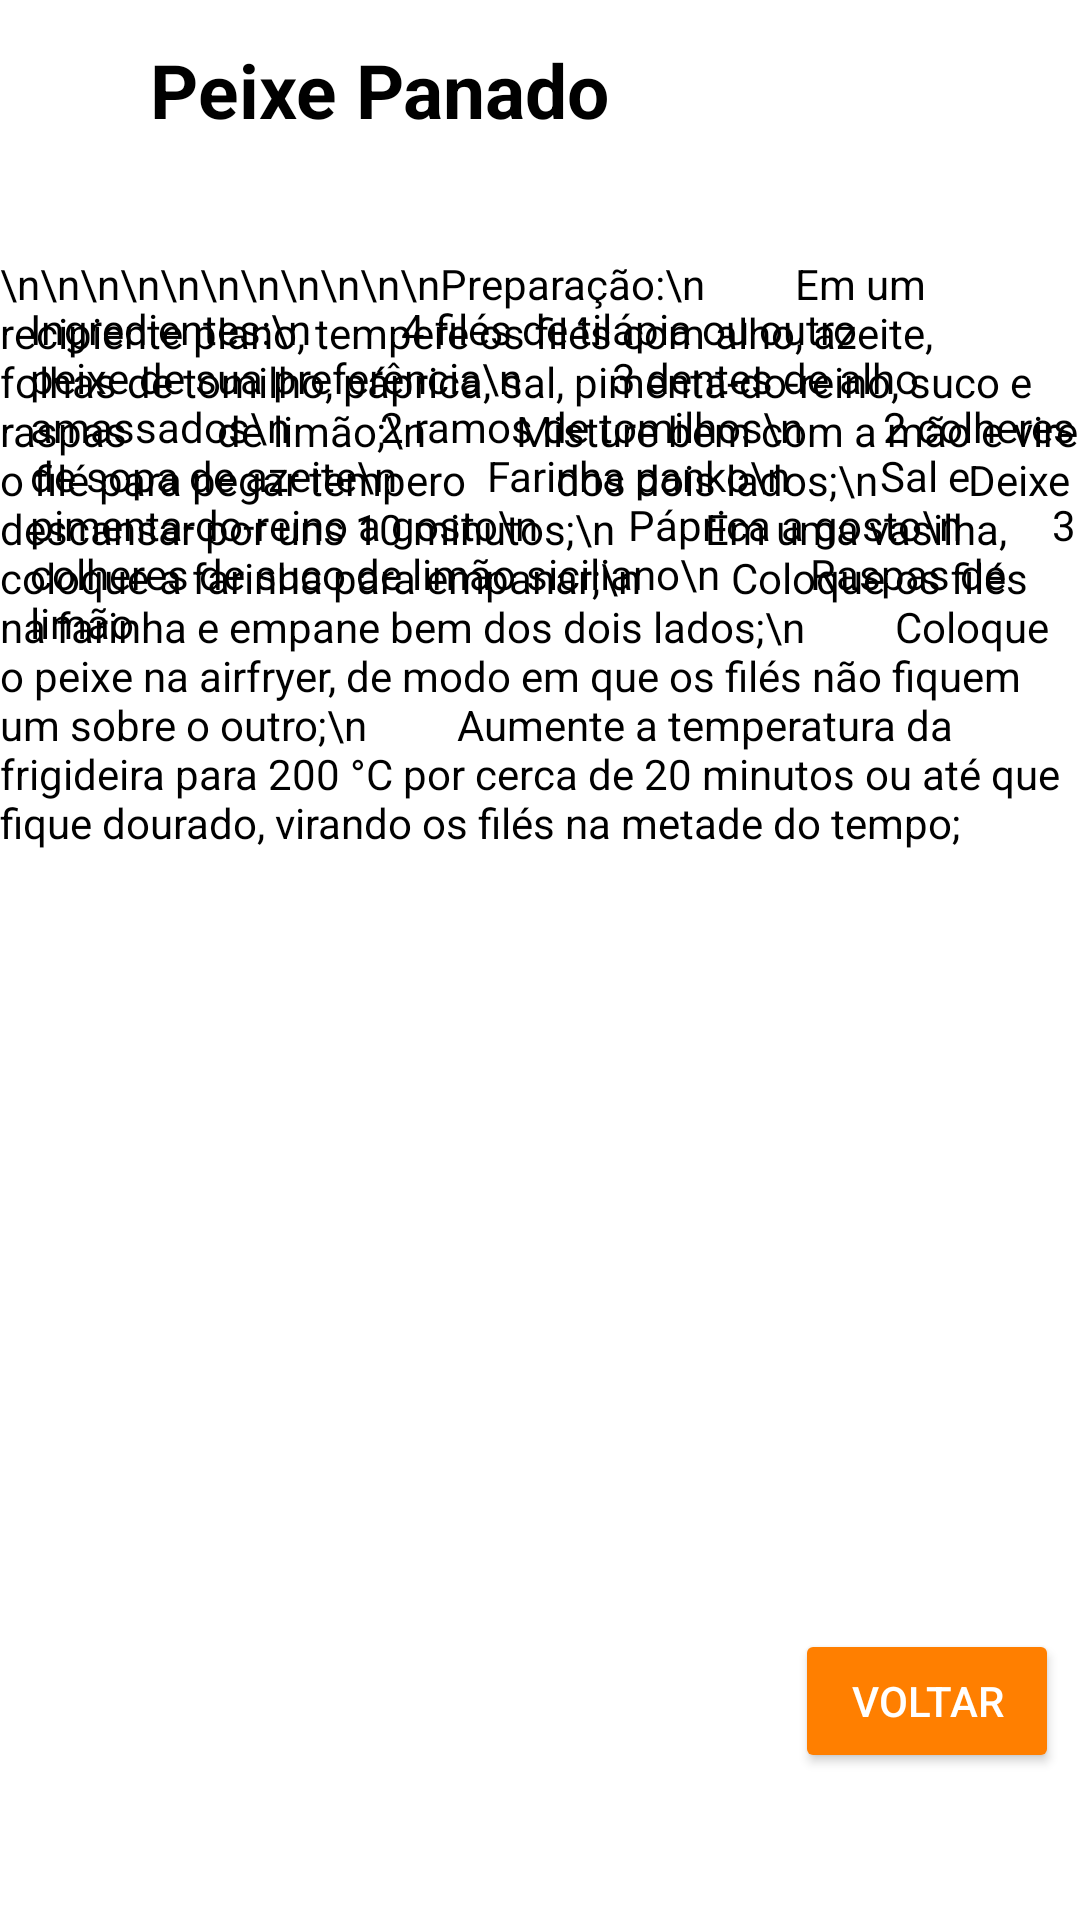

Write the Android layout XML for this screen, with the resource values it uses.
<!-- AndroidManifest.xml: application theme Theme.ProjetoPM -->
<!-- res/layout/activity_peixe_panado.xml -->
<?xml version="1.0" encoding="utf-8"?>
<RelativeLayout xmlns:android="http://schemas.android.com/apk/res/android"
    xmlns:app="http://schemas.android.com/apk/res-auto"
    xmlns:tools="http://schemas.android.com/tools"
    android:layout_width="match_parent"
    android:layout_height="match_parent"
    android:background="@color/white"
    tools:context=".espetada_paris">


    <TextView
        android:id="@+id/titulo"
        android:layout_width="328dp"
        android:layout_height="wrap_content"
        android:layout_alignParentTop="true"
        android:layout_centerInParent="true"
        android:layout_gravity="center_horizontal"
        android:layout_marginStart="50dp"
        android:layout_marginLeft="125dp"
        android:layout_marginTop="13dp"
        android:layout_marginEnd="50dp"
        android:layout_marginBottom="50dp"
        android:text="Peixe Panado"
        android:textColor="@color/black"
        android:textSize="25sp"
        android:textStyle="bold" />

    <TextView
        android:id="@+id/preparacao2"
        android:layout_width="match_parent"
        android:layout_height="match_parent"
        android:layout_centerVertical="true"
        android:layout_marginTop="120dp"
        android:layout_marginBottom="50dp"
        android:text="\n\n\n\n\n\n\n\n\n\n\nPreparação:\n
        Em um recipiente plano, tempere os filés com alho, azeite, folhas de tomilho, páprica, sal, pimenta-do-reino, suco e raspas
        de limão;\n
        Misture bem com a mão e vire o filé para pegar tempero
        dos dois lados;\n
        Deixe descansar por uns 10 minutos;\n
        Em uma vasilha, coloque a farinha para empanar;\n
        Coloque os filés na farinha e empane bem dos dois lados;\n
        Coloque o peixe na airfryer, de modo em que os filés não fiquem um sobre o outro;\n
        Aumente a temperatura da frigideira para 200 °C por cerca de 20 minutos ou até que fique dourado, virando os filés na metade do tempo;"
        android:textColor="@color/black" />

    <LinearLayout
        android:layout_width="wrap_content"
        android:layout_height="wrap_content">


        <TextView
            android:id="@+id/ingredientes2"
            android:layout_width="match_parent"
            android:layout_height="match_parent"
            android:layout_above="@+id/preparacao2"
            android:layout_alignParentLeft="true"
            android:layout_centerHorizontal="true"
            android:layout_centerVertical="true"
            android:layout_marginLeft="10dp"
            android:layout_marginTop="100dp"
            android:layout_marginBottom="0dp"
            android:text="Ingredientes:\n
        4 filés de tilápia ou outro peixe de sua preferência\n
        3 dentes de alho amassados\n
        2 ramos de tomilhos\n
       2 colheres de sopa de azeite\n
        Farinha panko\n
        Sal e pimenta-do-reino a gosto\n
        Páprica a gosto\n
        3 colheres de suco de limão siciliano\n
        Raspas de limão"
            android:textColor="@color/black" />
    </LinearLayout>


    <Button
        android:layout_width="wrap_content"
        android:layout_height="wrap_content"
        android:layout_alignParentRight="true"
        android:layout_alignParentBottom="true"
        android:layout_centerInParent="true"
        android:layout_marginRight="7dp"
        android:layout_marginBottom="49dp"
        android:backgroundTint="#FF7F00"
        android:textColor="@color/white"
        android:onClick="voltar3"
        android:text="Voltar" />


</RelativeLayout>
<!-- resources referenced by this layout -->
<resources>
  <style name="Theme.ProjetoPM" parent="Theme.MaterialComponents.DayNight.NoActionBar">
          
          <item name="colorPrimary">@color/purple_500</item>
          <item name="colorPrimaryVariant">@color/purple_700</item>
          <item name="colorOnPrimary">@color/white</item>
          
          <item name="colorSecondary">@color/teal_200</item>
          <item name="colorSecondaryVariant">@color/teal_700</item>
          <item name="colorOnSecondary">@color/black</item>
          
          <item name="android:statusBarColor">?attr/colorPrimaryVariant</item>
          
      </style>
  <!-- not gathered from this repository: default colours our renderer supplied (Android Studio template values) -->
  <color name="purple_500">#FF6200EE</color>
  <color name="purple_700">#FF3700B3</color>
  <color name="teal_200">#FF03DAC5</color>
  <color name="teal_700">#FF018786</color>
  <color name="black">#FF000000</color>
  <color name="white">#FFFFFFFF</color>
</resources>
